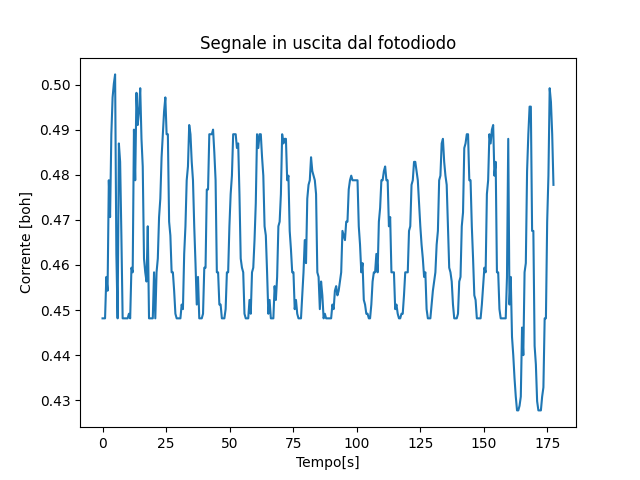

The data file committed next to this chart (first rows):
V, A_mean
10.0, 0.4482
10.99, 0.4482
10.99, 0.4482
12.01, 0.4573
12.01, 0.4543
13, 0.4788
13, 0.4706
13.99, 0.489
13.99, 0.4972
14.98, 0.5002
14.98, 0.5023
16.01, 0.4625
16.01, 0.4482
17, 0.487
17, 0.4829
17.98, 0.4665
17.98, 0.4482
19.01, 0.4482
19.01, 0.4482
20.0, 0.4482
20.0, 0.4482
20.99, 0.4492
20.99, 0.4482
22.01, 0.4594
22.01, 0.4584
23, 0.49
23, 0.4788
23.99, 0.4982
23.99, 0.4911
24.98, 0.4941
24.98, 0.4992
26.01, 0.488
26.01, 0.4819
27, 0.4614
27, 0.4584
27.98, 0.4563
27.98, 0.4686
29.01, 0.4482
29.05, 0.4482
30.04, 0.4482
30.0, 0.4482
31.02, 0.4584
31.02, 0.4482
32.05, 0.4584
32.05, 0.4614
33.04, 0.4706
33.04, 0.4747
34.03, 0.4839
34.03, 0.489
35.02, 0.4941
35.02, 0.4972
36.04, 0.489
36.04, 0.489
37.03, 0.4696
37.03, 0.4665
38.02, 0.4584
38.02, 0.4584
39.05, 0.4543
39.05, 0.4492
40.04, 0.4482
... 300 more rows
